Photos from the image-classification dataset "cropped_images" in the GitHub repository Katsure/cropped_images. Its 3 classes are: down, flagged, standing.

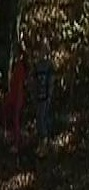
Label: standing

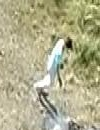
Label: standing

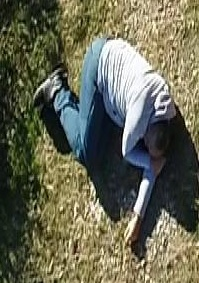
Label: down

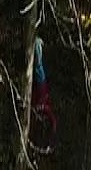
Label: standing

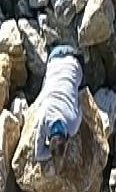
Label: flagged

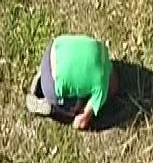
Label: down
